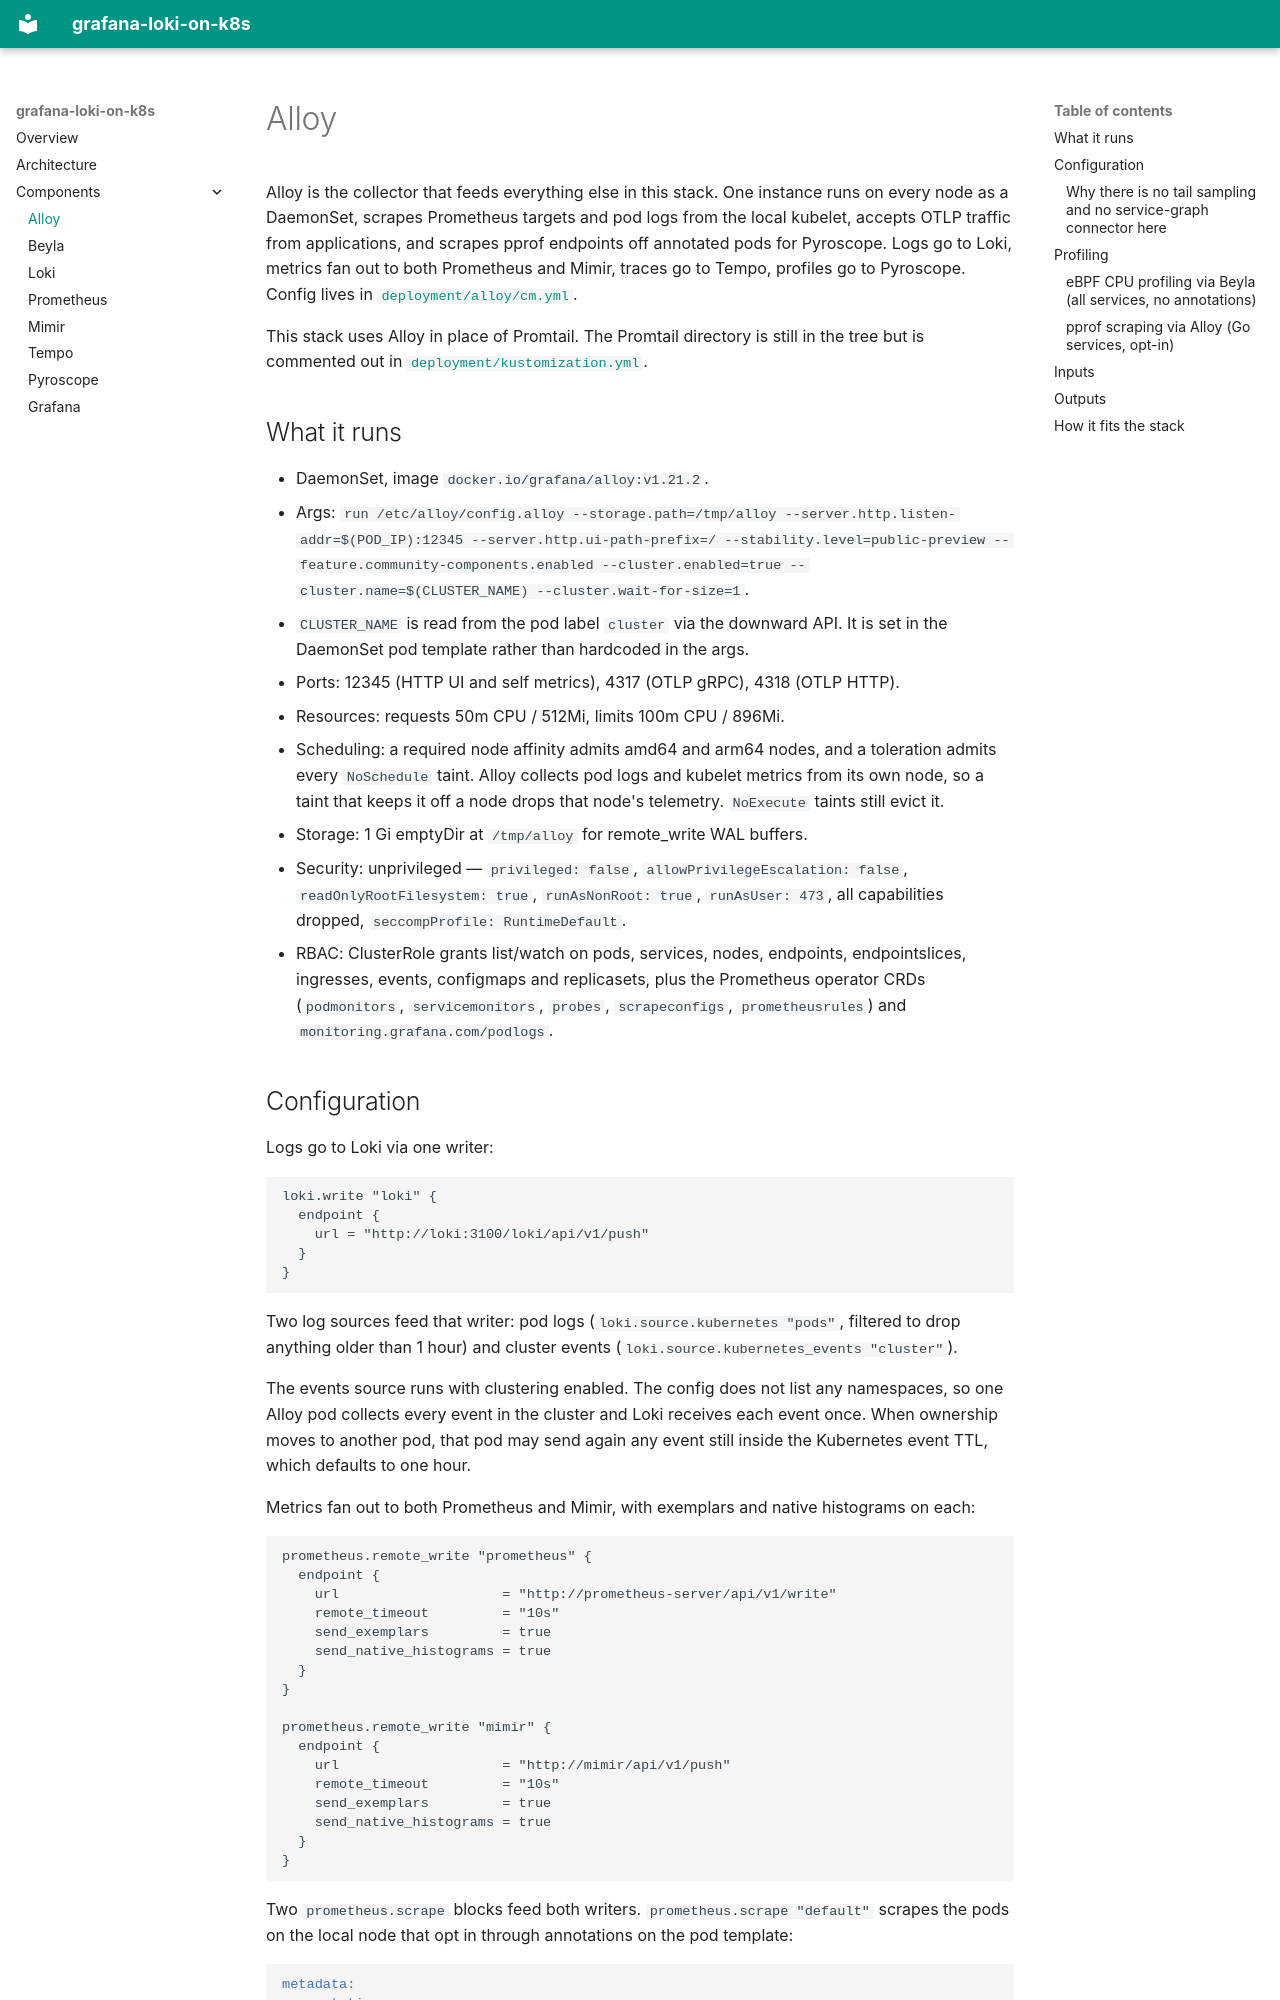

repository: saidsef/grafana-loki-on-k8s · page: alloy/index.html · generator: mkdocs

# Alloy

Alloy is the collector that feeds everything else in this stack. One instance runs on every node as a DaemonSet, scrapes Prometheus targets and pod logs from the local kubelet, accepts OTLP traffic from applications, and scrapes pprof endpoints off annotated pods for Pyroscope. Logs go to Loki, metrics fan out to both Prometheus and Mimir, traces go to Tempo, profiles go to Pyroscope. Config lives in [`deployment/alloy/cm.yml`](https://github.com/saidsef/grafana-loki-on-k8s/blob/main/deployment/alloy/cm.yml).

This stack uses Alloy in place of Promtail. The Promtail directory is still in the tree but is commented out in [`deployment/kustomization.yml`](https://github.com/saidsef/grafana-loki-on-k8s/blob/main/deployment/kustomization.yml).

## What it runs

- DaemonSet, image `docker.io/grafana/alloy:v1.21.2`.
- Args: `run /etc/alloy/config.alloy --storage.path=/tmp/alloy --server.http.listen-addr=$(POD_IP):12345 --server.http.ui-path-prefix=/ --stability.level=public-preview --feature.community-components.enabled --cluster.enabled=true --cluster.name=$(CLUSTER_NAME) --cluster.wait-for-size=1`.
- `CLUSTER_NAME` is read from the pod label `cluster` via the downward API. It is set in the DaemonSet pod template rather than hardcoded in the args.
- Ports: 12345 (HTTP UI and self metrics), 4317 (OTLP gRPC), 4318 (OTLP HTTP).
- Resources: requests 50m CPU / 512Mi, limits 100m CPU / 896Mi.
- Scheduling: a required node affinity admits amd64 and arm64 nodes, and a toleration admits every `NoSchedule` taint. Alloy collects pod logs and kubelet metrics from its own node, so a taint that keeps it off a node drops that node's telemetry. `NoExecute` taints still evict it.
- Storage: 1 Gi emptyDir at `/tmp/alloy` for remote_write WAL buffers.
- Security: unprivileged — `privileged: false`, `allowPrivilegeEscalation: false`, `readOnlyRootFilesystem: true`, `runAsNonRoot: true`, `runAsUser: 473`, all capabilities dropped, `seccompProfile: RuntimeDefault`.
- RBAC: ClusterRole grants list/watch on pods, services, nodes, endpoints, endpointslices, ingresses, events, configmaps and replicasets, plus the Prometheus operator CRDs (`podmonitors`, `servicemonitors`, `probes`, `scrapeconfigs`, `prometheusrules`) and `monitoring.grafana.com/podlogs`.
